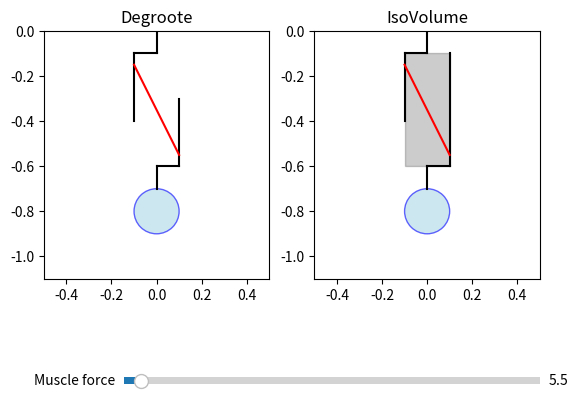

Python code for this plot:
import numpy as np
import matplotlib.pyplot as plt
from matplotlib.widgets import Slider
from matplotlib.patches import Circle, Rectangle

# Create a figure and axis
fig, axs = plt.subplots(1, 2)
# plt.subplots_adjust(bottom=0.25)

# Set up the subplots
axs[0].set_title('Degroote')
axs[1].set_title('IsoVolume')
axs[0].set_ylim(-1.1, 0)
axs[1].set_ylim(-1.1, 0)
axs[0].set_xlim(-0.5, 0.5)
axs[1].set_xlim(-0.5, 0.5)
axs[0].set_aspect('equal')
axs[1].set_aspect('equal')

# Not moving components
mass_radius = 0.1
tendon_length = 0.1
attachment = 0.05
axs[0].plot(np.array([0, 0]), np.array([0, -tendon_length]), '-k')
axs[0].plot(np.array([-tendon_length, 0]), np.array([-tendon_length, -tendon_length]), '-k')
axs[0].plot(np.array([-tendon_length, -tendon_length]), np.array([-tendon_length, -tendon_length-0.3]), '-k')
axs[1].plot(np.array([0, 0]), np.array([0, -0.1]), '-k')

# Moving components
muscle_width = 0.2
muscle_length = 0.5
muscle_top_isovolume = axs[1].plot(np.array([-muscle_width/2, 0]), np.array([-tendon_length, -tendon_length]), '-k')
muscle_left_isovolume = axs[1].plot(np.array([-muscle_width/2, -muscle_width/2]), np.array([-tendon_length, -tendon_length-0.3]), '-k')
muscle_right_isovolume = axs[1].plot(np.array([muscle_width/2, muscle_width/2]), np.array([-tendon_length, -tendon_length-0.5]), '-k')
muscle_bottom_isovolume = axs[1].plot(np.array([0, muscle_width/2]), np.array([-0.5-tendon_length, -0.5-tendon_length]), '-k')
tendon_bottom_isovolume = axs[1].plot(np.array([0, 0]), np.array([-0.5-2*tendon_length, -0.5-tendon_length]), '-k')
muscle_isovolume = axs[1].plot(np.array([-muscle_width/2, muscle_width/2]), np.array([-tendon_length-attachment, -tendon_length-muscle_length+attachment]), '-r')

muscle_right_degroote = axs[0].plot(np.array([tendon_length, tendon_length]), np.array([-tendon_length-0.5, -tendon_length-0.2]), '-k')
muscle_bottom_degroote = axs[0].plot(np.array([0, tendon_length]), np.array([-tendon_length-0.5, -tendon_length-0.5]), '-k')
tendon_bottom_degroote = axs[0].plot(np.array([0, 0]), np.array([-0.5-2*tendon_length, -0.5-tendon_length]), '-k')
muscle_degroote = axs[0].plot(np.array([-tendon_length, tendon_length]), np.array([-tendon_length-attachment, -tendon_length-0.5+attachment]), '-r')

mass_degroote = Circle((0, -0.5-3*tendon_length), mass_radius, edgecolor='blue', facecolor='lightblue', alpha=0.6)
axs[0].add_patch(mass_degroote)

mass_isovolume = Circle((0, -0.5-3*tendon_length), mass_radius, edgecolor='blue', facecolor='lightblue', alpha=0.6)
axs[1].add_patch(mass_isovolume)
rectangle_isovolume = Rectangle((-muscle_width/2, -tendon_length), width=muscle_width, height=-muscle_length, color='black', alpha=0.2)
axs[1].add_patch(rectangle_isovolume)

# Set up the slider
ax_slider = plt.axes([0.25, 0.01, 0.65, 0.03], facecolor='lightgoldenrodyellow')
slider = Slider(ax_slider, 'Muscle force', 5.1, 15.0, valinit=5.5, valstep=0.1)

# Update function for the slider
def update(val):

    muscle_force = slider.val
    mass_force = 5

    # degroote_force = np.cos(theta_degroote) * muscle_force
    # The muscle length making the mass_force = degroote_force
    muscle_length_degroote = 2 * tendon_length / np.tan(np.arccos(mass_force / muscle_force)) + 2*attachment
    theta_degroote = np.arctan(2 * tendon_length / (muscle_length_degroote - 2 * attachment))

    def update_visual_degroote(muscle_length_degroote, theta_degroote):
        vertical_length_degroote = np.cos(theta_degroote) * muscle_length_degroote
        muscle_right_degroote[0].set_ydata(np.array([-tendon_length-2*attachment-vertical_length_degroote, -tendon_length-2*attachment]))
        muscle_bottom_degroote[0].set_ydata(np.array([-tendon_length-2*attachment-vertical_length_degroote,
                                                   -tendon_length-2*attachment-vertical_length_degroote]))
        tendon_bottom_degroote[0].set_ydata(np.array([-tendon_length-2*attachment-vertical_length_degroote,
                                                   -tendon_length-2*attachment-vertical_length_degroote-tendon_length]))
        muscle_degroote[0].set_ydata(np.array([-tendon_length - attachment,
                                            -tendon_length-attachment-vertical_length_degroote]))

        mass_degroote.set_center((0, -3*tendon_length-2*attachment-vertical_length_degroote))

    update_visual_degroote(muscle_length_degroote, theta_degroote)
    fig.canvas.draw_idle()  # Redraw the canvas

# Connect the slider to the update function
slider.on_changed(update)

# Show the plot
plt.show()


